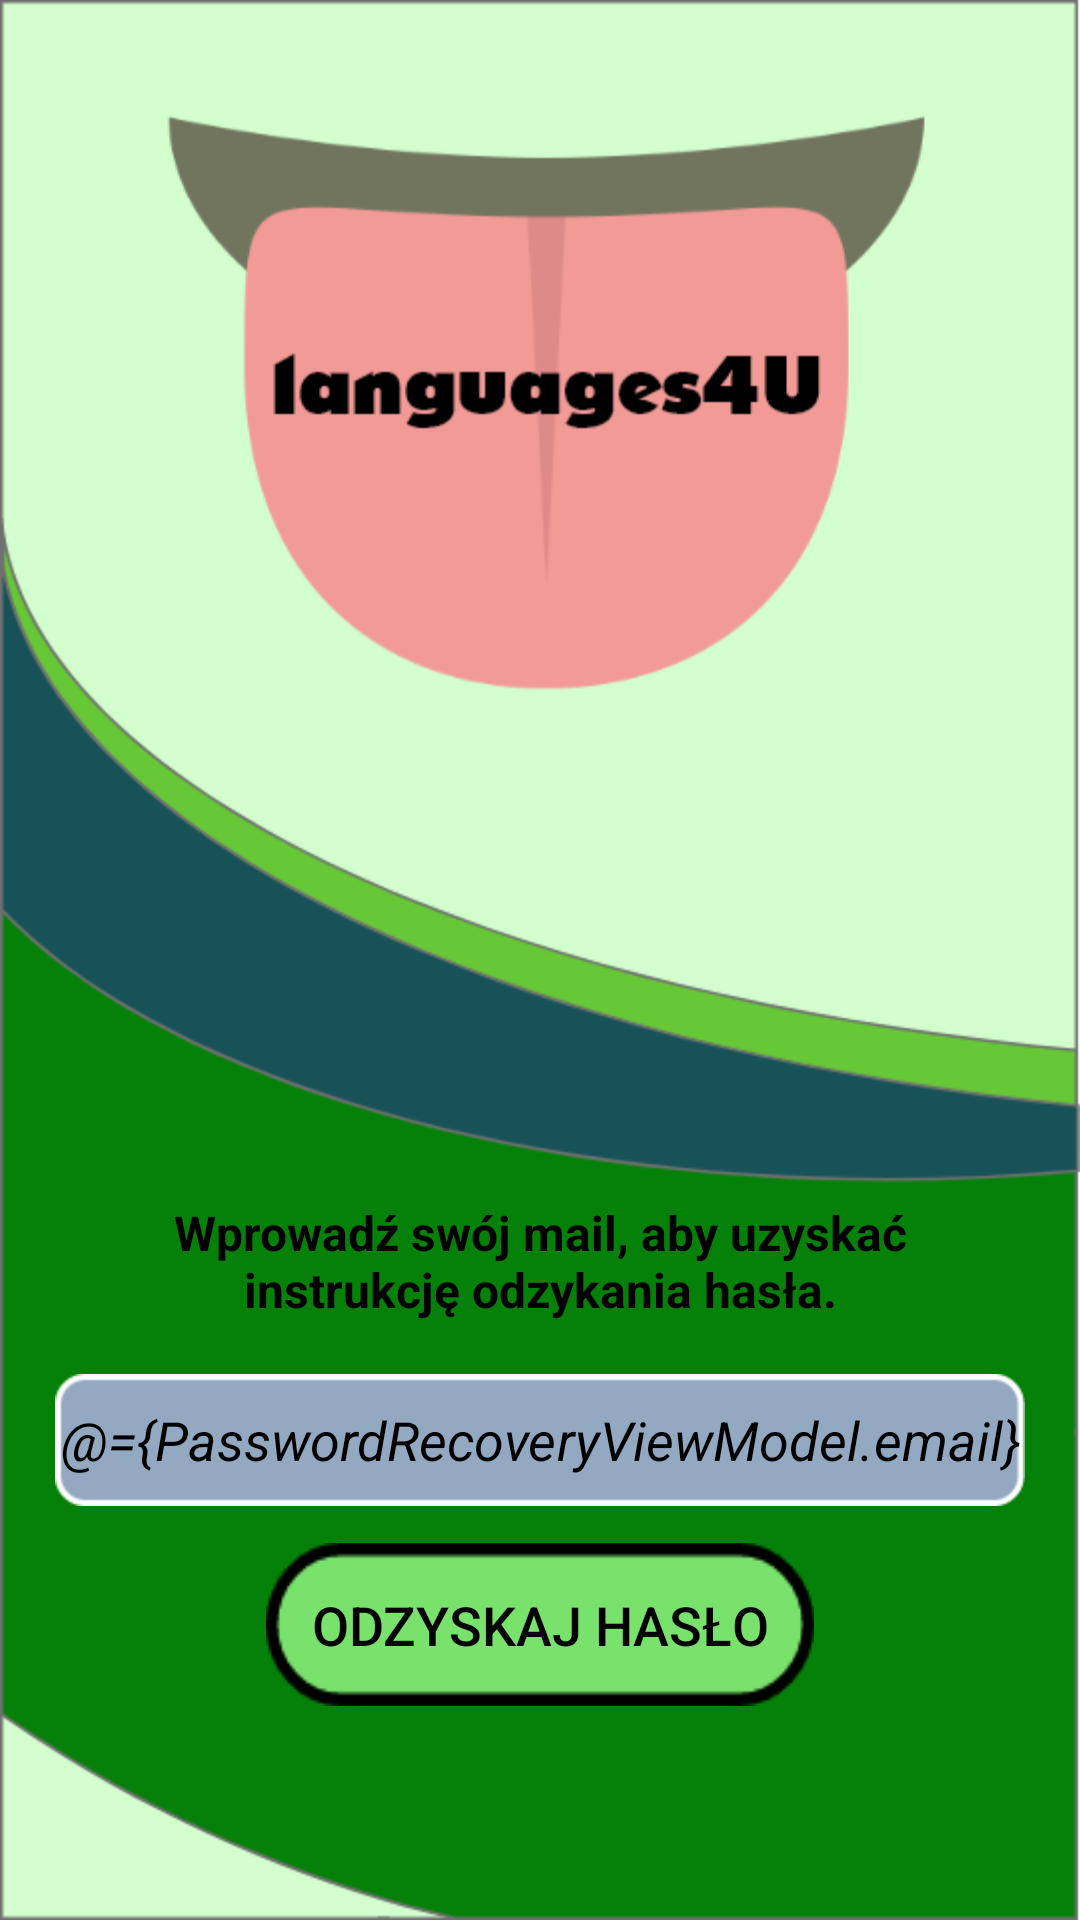

Layout XML and referenced resources for this Android screen:
<!-- AndroidManifest.xml: application theme AppTheme -->
<!-- res/layout/fragment_pass_recovery.xml -->
<?xml version="1.0" encoding="utf-8"?>
<layout xmlns:app="http://schemas.android.com/apk/res-auto"
    xmlns:android="http://schemas.android.com/apk/res/android">
    <data>
        <variable
            name="PasswordRecoveryViewModel"
            type="com.languages4u.viewmodel.auth.PasswordRecoveryViewModel" />
    </data>

    <androidx.constraintlayout.widget.ConstraintLayout
        android:layout_width="match_parent"
        android:layout_height="match_parent"
        android:background="@drawable/auth_bckg"
        android:fitsSystemWindows="true"
        android:visibility="visible">

        <TextView
            android:id="@+id/text_password_recovery_instruction"
            android:layout_width="match_parent"
            android:layout_height="50dp"
            android:layout_marginStart="32dp"
            android:layout_marginEnd="32dp"
            android:gravity="center"
            android:text="@string/reset_password_instructions"
            android:textColor="@color/black"
            android:textSize="16sp"
            android:textStyle="bold"
            app:layout_constraintBottom_toBottomOf="parent"
            app:layout_constraintEnd_toEndOf="parent"
            app:layout_constraintHorizontal_bias="0.0"
            app:layout_constraintStart_toStartOf="parent"
            app:layout_constraintTop_toTopOf="parent"
            app:layout_constraintVertical_bias="0.66999996" />

        <EditText
            android:id="@+id/edit_password_recovery_email"
            android:layout_width="wrap_content"
            android:layout_height="wrap_content"
            android:background="@drawable/btn_szary2"
            android:hint="@string/e_mail"
            android:inputType="textEmailAddress"
            android:text="@={PasswordRecoveryViewModel.email}"
            android:textColor="@color/black"
            android:textColorHighlight="@color/black"
            android:textColorHint="@color/black"
            android:theme="@style/EditTextLogin"
            android:gravity="center"
            android:textStyle="italic"
            app:layout_constraintBottom_toBottomOf="parent"
            app:layout_constraintEnd_toEndOf="parent"
            app:layout_constraintStart_toStartOf="parent"
            app:layout_constraintTop_toBottomOf="@+id/text_password_recovery_instruction"
            app:layout_constraintVertical_bias="0.085" />


        <Button
            android:layout_width="wrap_content"
            android:layout_height="wrap_content"
            android:padding="15dp"
            android:background="@drawable/button_start"
            android:gravity="center"
            android:onClick="@{() -> PasswordRecoveryViewModel.onResetClicked()}"
            android:text="@string/reset_password"
            android:textColor="@color/black"
            android:textSize="18sp"
            app:layout_constraintBottom_toBottomOf="parent"
            app:layout_constraintEnd_toEndOf="parent"
            app:layout_constraintStart_toStartOf="parent"
            app:layout_constraintTop_toTopOf="parent"
            app:layout_constraintVertical_bias="0.878"
            style="?android:attr/borderlessButtonStyle" />


    </androidx.constraintlayout.widget.ConstraintLayout>
</layout>
<!-- resources referenced by this layout -->
<resources>
  <color name="black">#000</color>
  <!-- drawable auth_bckg: png bitmap (drawable-hdpi, 50276 bytes) -->
  <!-- drawable btn_szary2: png bitmap (drawable-hdpi, 1838 bytes) -->
  <!-- drawable button_start: png bitmap (drawable-hdpi, 1810 bytes) -->
  <string name="e_mail">E-mail</string>
  <string name="reset_password">Odzyskaj hasło</string>
  <string name="reset_password_instructions">Wprowadź swój mail, aby uzyskać instrukcję odzykania hasła.</string>
  <style name="EditTextLogin" parent="Theme.AppCompat.Light.NoActionBar">
      </style>
  <style name="AppTheme" parent="Theme.AppCompat.Light.NoActionBar">
          
          <item name="colorPrimary">@color/colorPrimary</item>
          <item name="colorPrimaryDark">@color/colorPrimaryDark</item>
          <item name="colorAccent">@color/colorAccent</item>
  
  
          <item name="colorControlNormal">@color/black</item>
          <item name="colorControlActivated">@color/lightBlue</item>
          <item name="colorControlHighlight">@color/black</item>
      </style>
  <color name="colorPrimary">#000000</color>
  <color name="colorPrimaryDark">#000000</color>
  <color name="colorAccent">#FF3B00</color>
  <color name="lightBlue">#56cbe5</color>
</resources>
